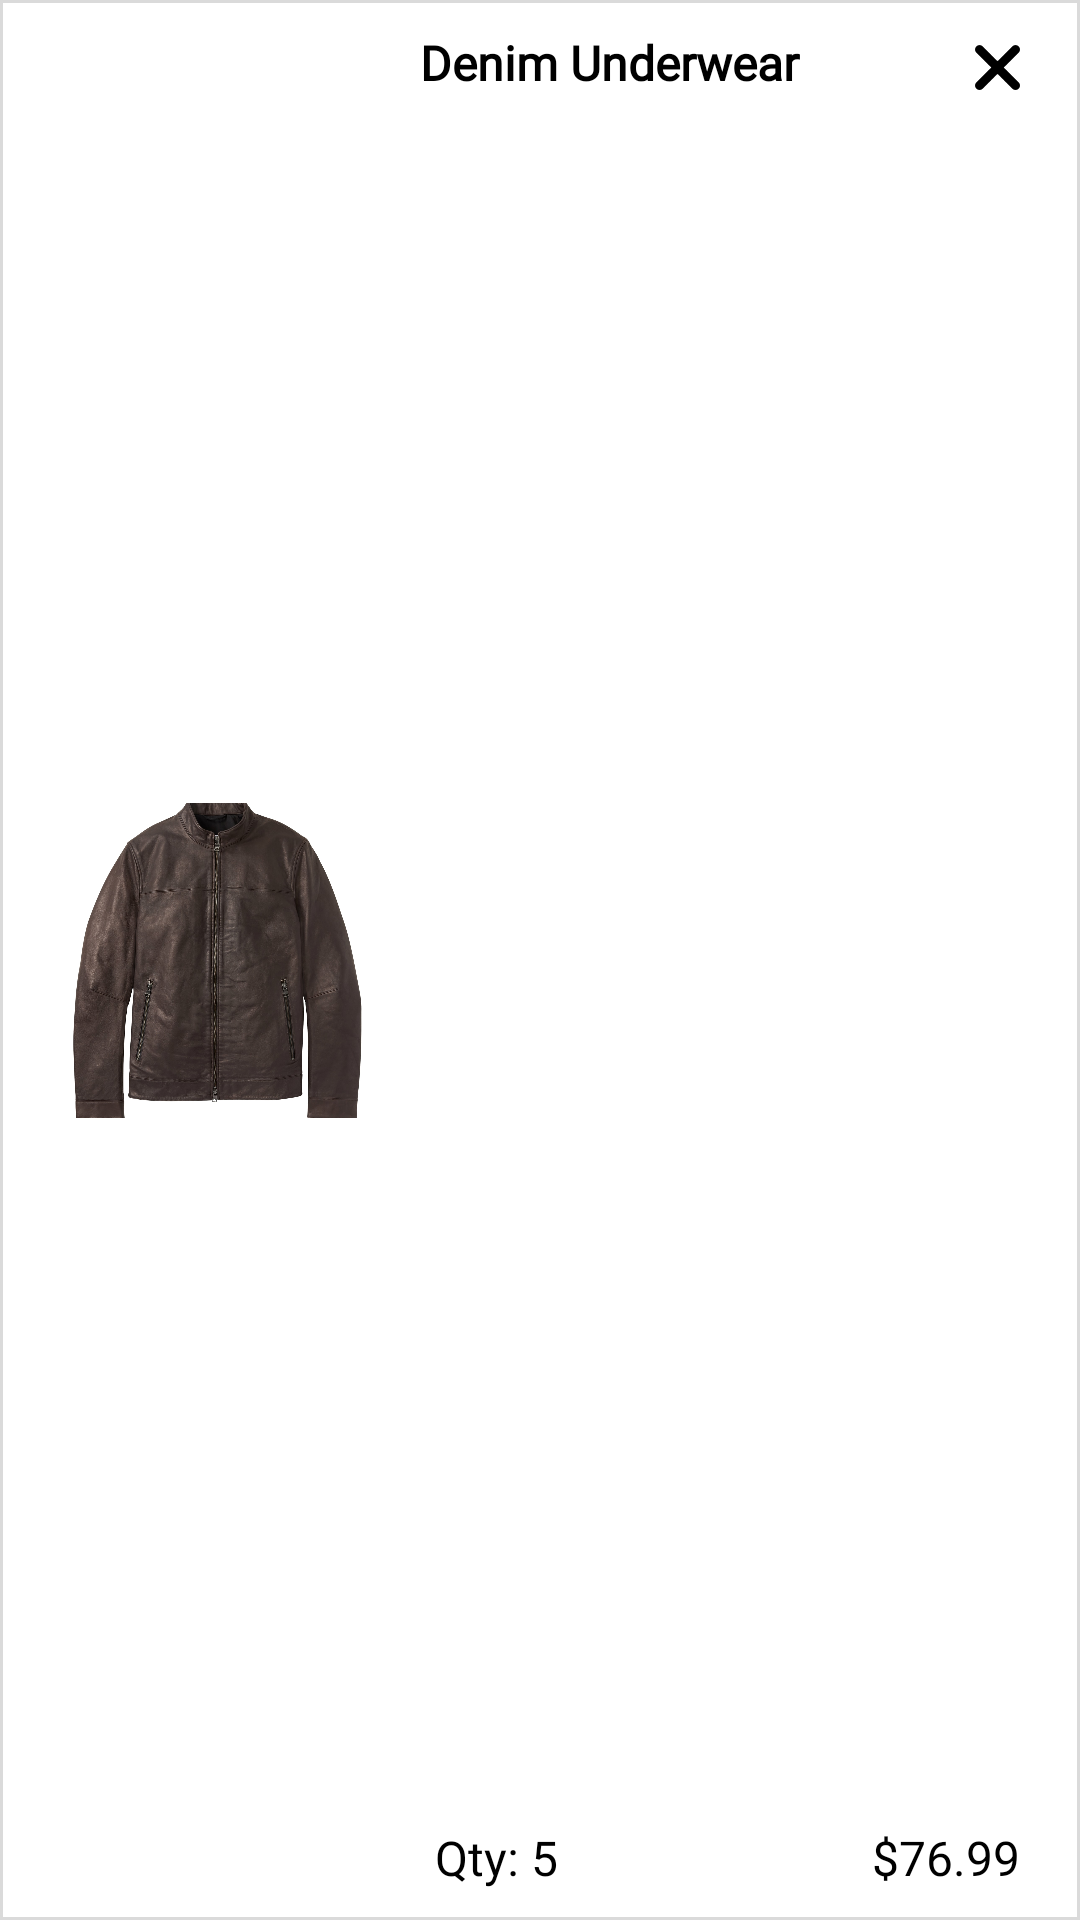

Reconstruct the res/layout file that produces this screen, plus the resources it refers to.
<!-- AndroidManifest.xml: application theme Theme.WindowShopper_MVVM -->
<!-- res/layout/list_row_cart.xml -->
<?xml version="1.0" encoding="utf-8"?>
<androidx.constraintlayout.widget.ConstraintLayout
    xmlns:android="http://schemas.android.com/apk/res/android"
    xmlns:app="http://schemas.android.com/apk/res-auto"
    android:layout_width="match_parent"
    android:layout_height="145dp"
    android:layout_marginTop="5dp"
    android:layout_marginLeft="2dp"
    android:layout_marginRight="2dp"
    android:elevation="6dp"
    android:background="@drawable/square_frame_with_stroke">

    <ImageView
        android:id="@+id/row_cart_imageview_delete"
        android:layout_width="15dp"
        android:layout_height="15dp"
        android:layout_marginTop="15dp"
        android:layout_marginEnd="20dp"
        android:layout_marginRight="20dp"
        android:scaleType="fitCenter"
        android:src="@drawable/ic_close"
        app:layout_constraintEnd_toEndOf="parent"
        app:layout_constraintTop_toTopOf="parent" />

    <ImageView
        android:id="@+id/row_cart_imageview_thumbnail"
        android:layout_width="105dp"
        android:layout_height="105dp"
        android:layout_marginStart="20dp"
        android:layout_marginLeft="20dp"
        android:scaleType="centerCrop"
        android:src="@drawable/jacket"
        app:layout_constraintBottom_toBottomOf="parent"
        app:layout_constraintStart_toStartOf="parent"
        app:layout_constraintTop_toTopOf="parent" />

    <TextView
        android:id="@+id/row_cart_textview_title"
        android:layout_width="wrap_content"
        android:layout_height="wrap_content"
        android:layout_marginStart="15dp"
        android:layout_marginLeft="15dp"
        android:layout_marginTop="10dp"
        android:fontFamily="@font/playfairdisplay_regular"
        android:text="Denim Underwear"
        android:textColor="@color/black"
        android:textSize="16sp"
        android:textStyle="bold"
        app:layout_constraintStart_toEndOf="@+id/row_cart_imageview_thumbnail"
        app:layout_constraintTop_toTopOf="parent" />

    <TextView
        android:id="@+id/row_cart_textview_price"
        android:layout_width="wrap_content"
        android:layout_height="wrap_content"
        android:layout_marginEnd="20dp"
        android:layout_marginRight="20dp"
        android:layout_marginBottom="10dp"
        android:fontFamily="@font/playfairdisplay_regular"
        android:text="$76.99"
        android:textColor="@color/black"
        android:textSize="16sp"
        app:layout_constraintBottom_toBottomOf="parent"
        app:layout_constraintEnd_toEndOf="parent" />

    <TextView
        android:id="@+id/row_cart_textview_quantity"
        android:layout_width="wrap_content"
        android:layout_height="wrap_content"
        android:layout_marginStart="20dp"
        android:layout_marginLeft="20dp"
        android:layout_marginBottom="10dp"
        android:fontFamily="@font/playfairdisplay_regular"
        android:text="Qty: 5"
        android:textColor="@color/black"
        android:textSize="16sp"
        app:layout_constraintBottom_toBottomOf="parent"
        app:layout_constraintStart_toEndOf="@+id/row_cart_imageview_thumbnail" />

</androidx.constraintlayout.widget.ConstraintLayout>
<!-- resources referenced by this layout -->
<resources>
  <color name="black">#FF000000</color>
  <!-- drawable ic_close: png bitmap (drawable-v24, 16103 bytes) -->
  <!-- drawable jacket: jpg bitmap (drawable-v24, 305141 bytes) -->
  <!-- drawable square_frame_with_stroke (drawable) -->
  <?xml version="1.0" encoding="utf-8"?>
  <shape xmlns:android="http://schemas.android.com/apk/res/android" >
  
      <stroke android:width="1dp"
          android:color="#dadada"/>
  
      <solid android:color="@color/white"/>
  
  </shape>
  <style name="Theme.WindowShopper_MVVM" parent="Theme.AppCompat.Light.NoActionBar">
          
          <item name="colorPrimary">@color/grey</item>
          <item name="colorPrimaryVariant">@color/grey</item>
          <item name="colorOnPrimary">@color/white</item>
  
          <item name="android:statusBarColor" tools:targetApi="l">?attr/colorPrimaryVariant</item>
          
      </style>
  <color name="white">#FFFFFFFF</color>
  <color name="grey">#272D2D</color>
</resources>
